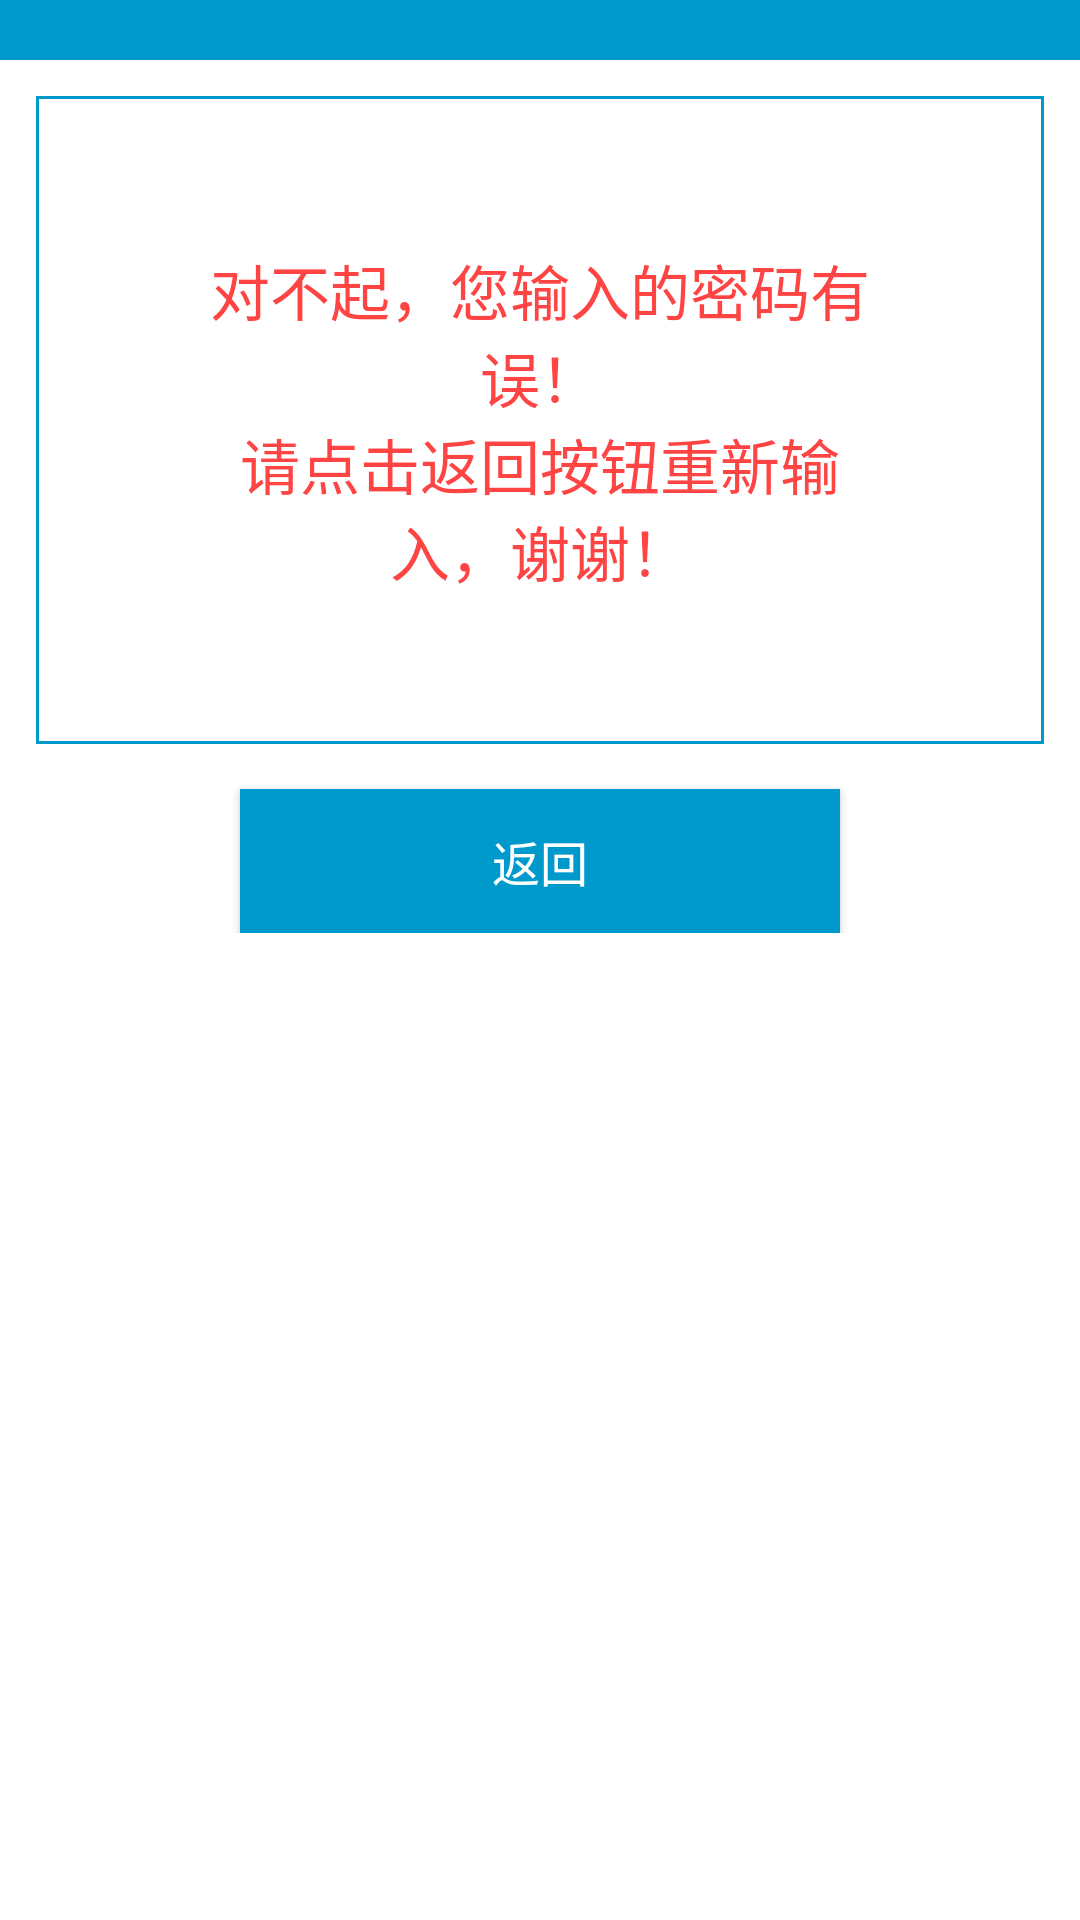

This screen was rendered from an Android layout file. Write that file and the resources it references.
<!-- AndroidManifest.xml: fallback theme Theme.MaterialComponents.DayNight.NoActionBar -->
<!-- res/layout/login_tip3.xml -->
<?xml version="1.0" encoding="utf-8"?>
<LinearLayout xmlns:android="http://schemas.android.com/apk/res/android"
    android:layout_width="match_parent"
    android:layout_height="match_parent"
    android:background="@android:color/white"
    android:orientation="vertical">
    <TextView
        android:layout_width="match_parent"
        android:layout_height="20dp"
        android:background="@android:color/holo_blue_dark"/>

    <RelativeLayout
        android:padding="12dp"
        android:layout_width="match_parent"
        android:layout_height="wrap_content">
        
            
            
            
            
            
            
            

        <LinearLayout
           android:layout_below="@id/login_title_txt"
            android:id="@+id/login_title_lin"
            android:padding="50dp"
            android:gravity="center"
            android:background="@drawable/login_shape"
            android:layout_width="match_parent"
            android:layout_height="wrap_content">

            
                
                
                
                
                

            
                
                
                
                

            
                
                
                
                
                
                

            <TextView
                android:textSize="20sp"
                android:gravity="center"
                android:text="@string/tip2"
                android:textColor="@android:color/holo_red_light"
                android:layout_width="wrap_content"
                android:layout_height="wrap_content" />


        </LinearLayout>

        <Button
            android:padding="12dp"
            android:background="@android:color/holo_blue_dark"
            android:layout_marginTop="15dp"
            android:layout_centerHorizontal="true"
            android:id="@+id/back_bt"
            android:text="返回"
            android:textSize="16sp"
            android:textColor="@android:color/white"
            android:layout_below="@id/login_title_lin"
            android:layout_width="200dp"
            android:layout_height="wrap_content" />

        
            
            
            
            
            

            
                
                
                
                
                
                
                

            
                
                
                
                
                
                
        

    </RelativeLayout>

</LinearLayout>
<!-- resources referenced by this layout -->
<resources>
  <!-- drawable close: jpg bitmap (drawable-hdpi, 198102 bytes) -->
  <!-- drawable login_shape (drawable) -->
  <?xml version="1.0" encoding="utf-8"?>
  <shape xmlns:android="http://schemas.android.com/apk/res/android">
  
      <stroke android:width="1dp"
          android:color="@android:color/holo_blue_dark"></stroke>
  </shape>
  <string name="tip1">请点击左边白色方框，\n出现光标后请输入密码</string>
  <string name="tip2">对不起，您输入的密码有误！\n请点击返回按钮重新输入，谢谢！</string>
</resources>
